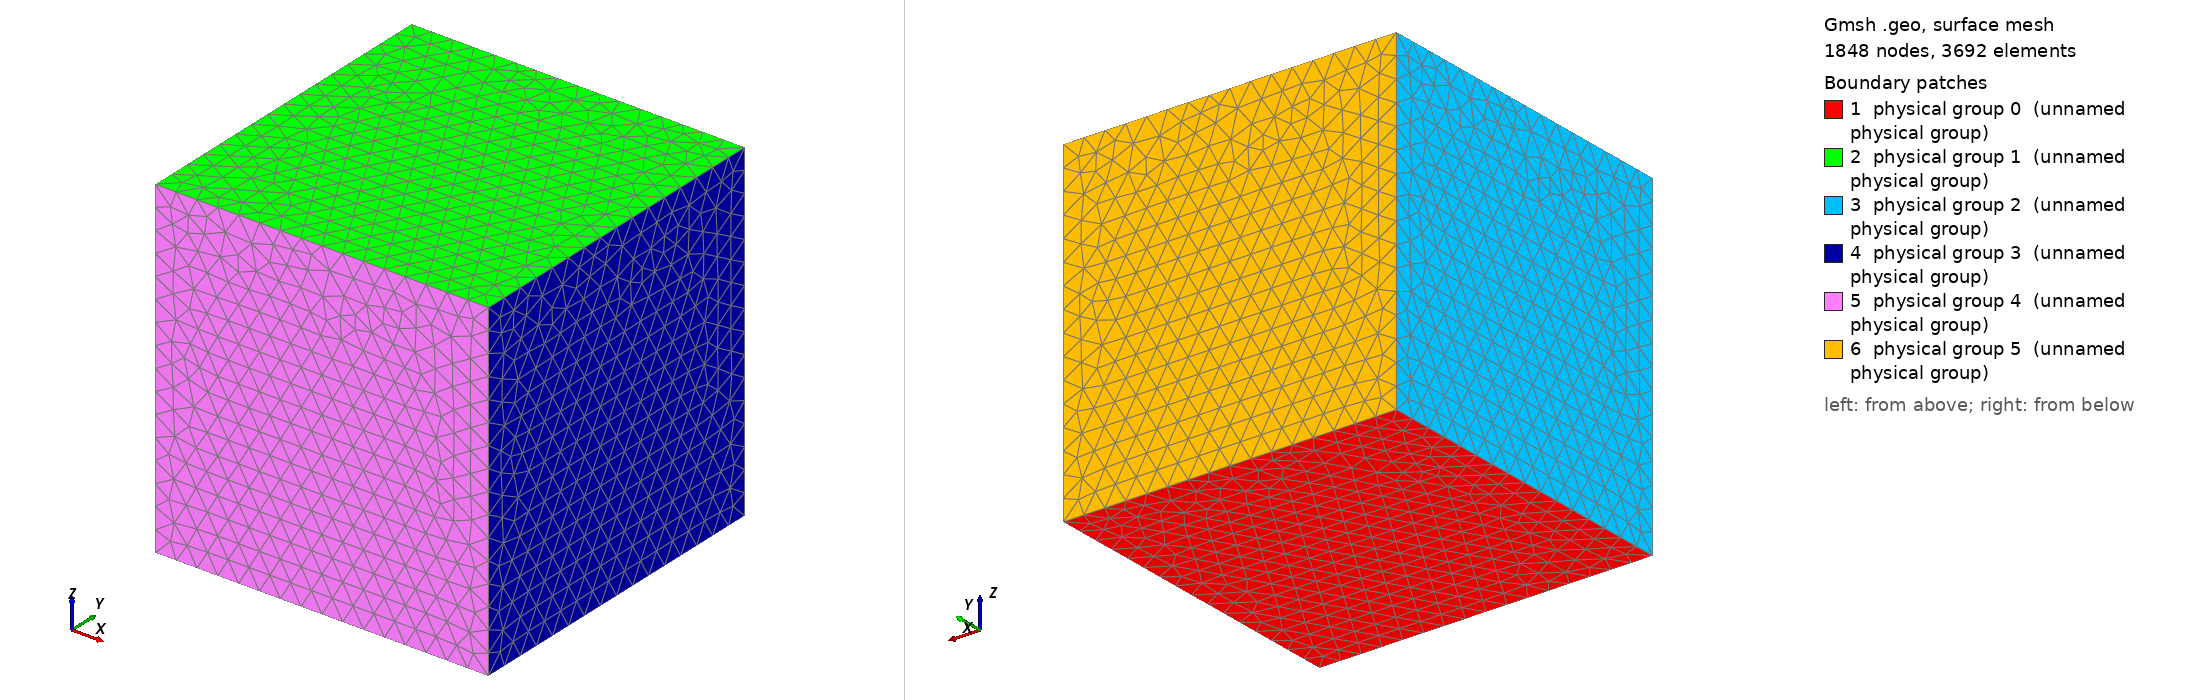

Gmsh geometry script, surface-meshed: 1848 nodes, 3692 surface elements. Boundary patches (legend numbers): 1 physical group 0 (unnamed physical group), 2 physical group 1 (unnamed physical group), 3 physical group 2 (unnamed physical group), 4 physical group 3 (unnamed physical group), 5 physical group 4 (unnamed physical group), 6 physical group 5 (unnamed physical group). Left view from above one corner, right view from below the opposite corner. Legend entries are the model's physical surfaces. The drawing asked Gmsh for element sizes between 1% and 20% of the model's largest extent; the script's own settings can give other sizes.

=== Cube3D_3.geo (drawn) ===
cl = 0.125;
Point(1) = {-1, -1, -1, cl};
Point(2) = { 1, -1, -1, cl};
Point(3) = { 1,  1, -1, cl};
Point(4) = {-1,  1, -1, cl};
Point(5) = {-1, -1,  1, cl};
Point(6) = { 1, -1,  1, cl};
Point(7) = { 1,  1,  1, cl};
Point(8) = {-1,  1,  1, cl};
Line(1) = {1, 2};  // bordo "basso" y=-1, z=-1
Line(2) = {2, 3};  
Line(3) = {3, 4};
Line(4) = {4, 1};
Line(5) = {5, 6};  // bordo "alto"  y=-1, z=+1
Line(6) = {6, 7};
Line(7) = {7, 8};
Line(8) = {8, 5};
Line(9)  = {1, 5}; // collegamenti verticali x=-1
Line(10) = {2, 6}; // collegamenti verticali x=+1
Line(11) = {3, 7};
Line(12) = {4, 8};
Line Loop(13) = {1, 2, 3, 4};
Plane Surface(1) = {13};
Line Loop(14) = {5, 6, 7, 8};
Plane Surface(2) = {14};
Line Loop(15) = {-4, 12, 8, -9};
Plane Surface(3) = {15};
Line Loop(16) = {2, 11, -6, -10};
Plane Surface(4) = {16};
Line Loop(17) = {1, 10, -5, -9};
Plane Surface(5) = {17};
Line Loop(18) = {-3, 11, 7, -12};
Plane Surface(6) = {18};
Surface Loop(19) = {1, 2, 3, 4, 5, 6};
Volume(1) = {19};
Physical Surface(0) = {1}; // z = -1
Physical Surface(1) = {2}; // z = +1
Physical Surface(2) = {3}; // x = -1
Physical Surface(3) = {4}; // x = +1
Physical Surface(4) = {5}; // y = -1
Physical Surface(5) = {6}; // y = +1
Physical Volume(1) = {1};
